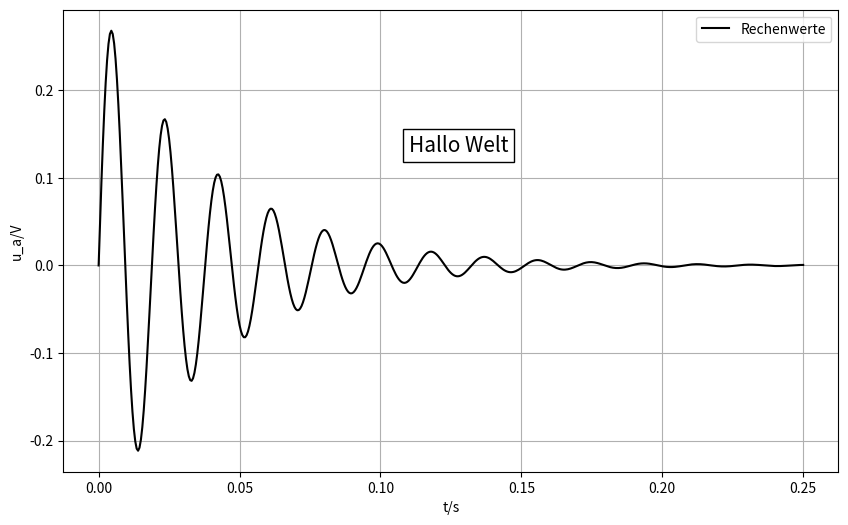

Python code for this plot:
import numpy as np
import matplotlib.pyplot as plt
#from numpy import pi as pi
from scipy import signal

R=20
L=9e-3
Cap=1000e-6

num=[1/(R*Cap), 0]
den=[1, 1/(R*Cap), 1/(L*Cap)]
sys=signal.TransferFunction(num, den)

t_vec=np.linspace(0,0.25,501)
u_a=2*signal.step(sys, T=t_vec)[1]

fig=plt.figure(1, figsize=(10,6)); fig.clf()
ax = fig.add_subplot(111)
ax.plot(t_vec, u_a, 'black', label='Rechenwerte')
ax.grid()
bbox_props = dict(fc="white", ec="black", lw=1)
ax.text(0.11, 0.13, 'Hallo Welt', size=15, bbox=bbox_props)
ax.legend()
ax.set_xlabel('t/s')
ax.set_ylabel('u_a/V')